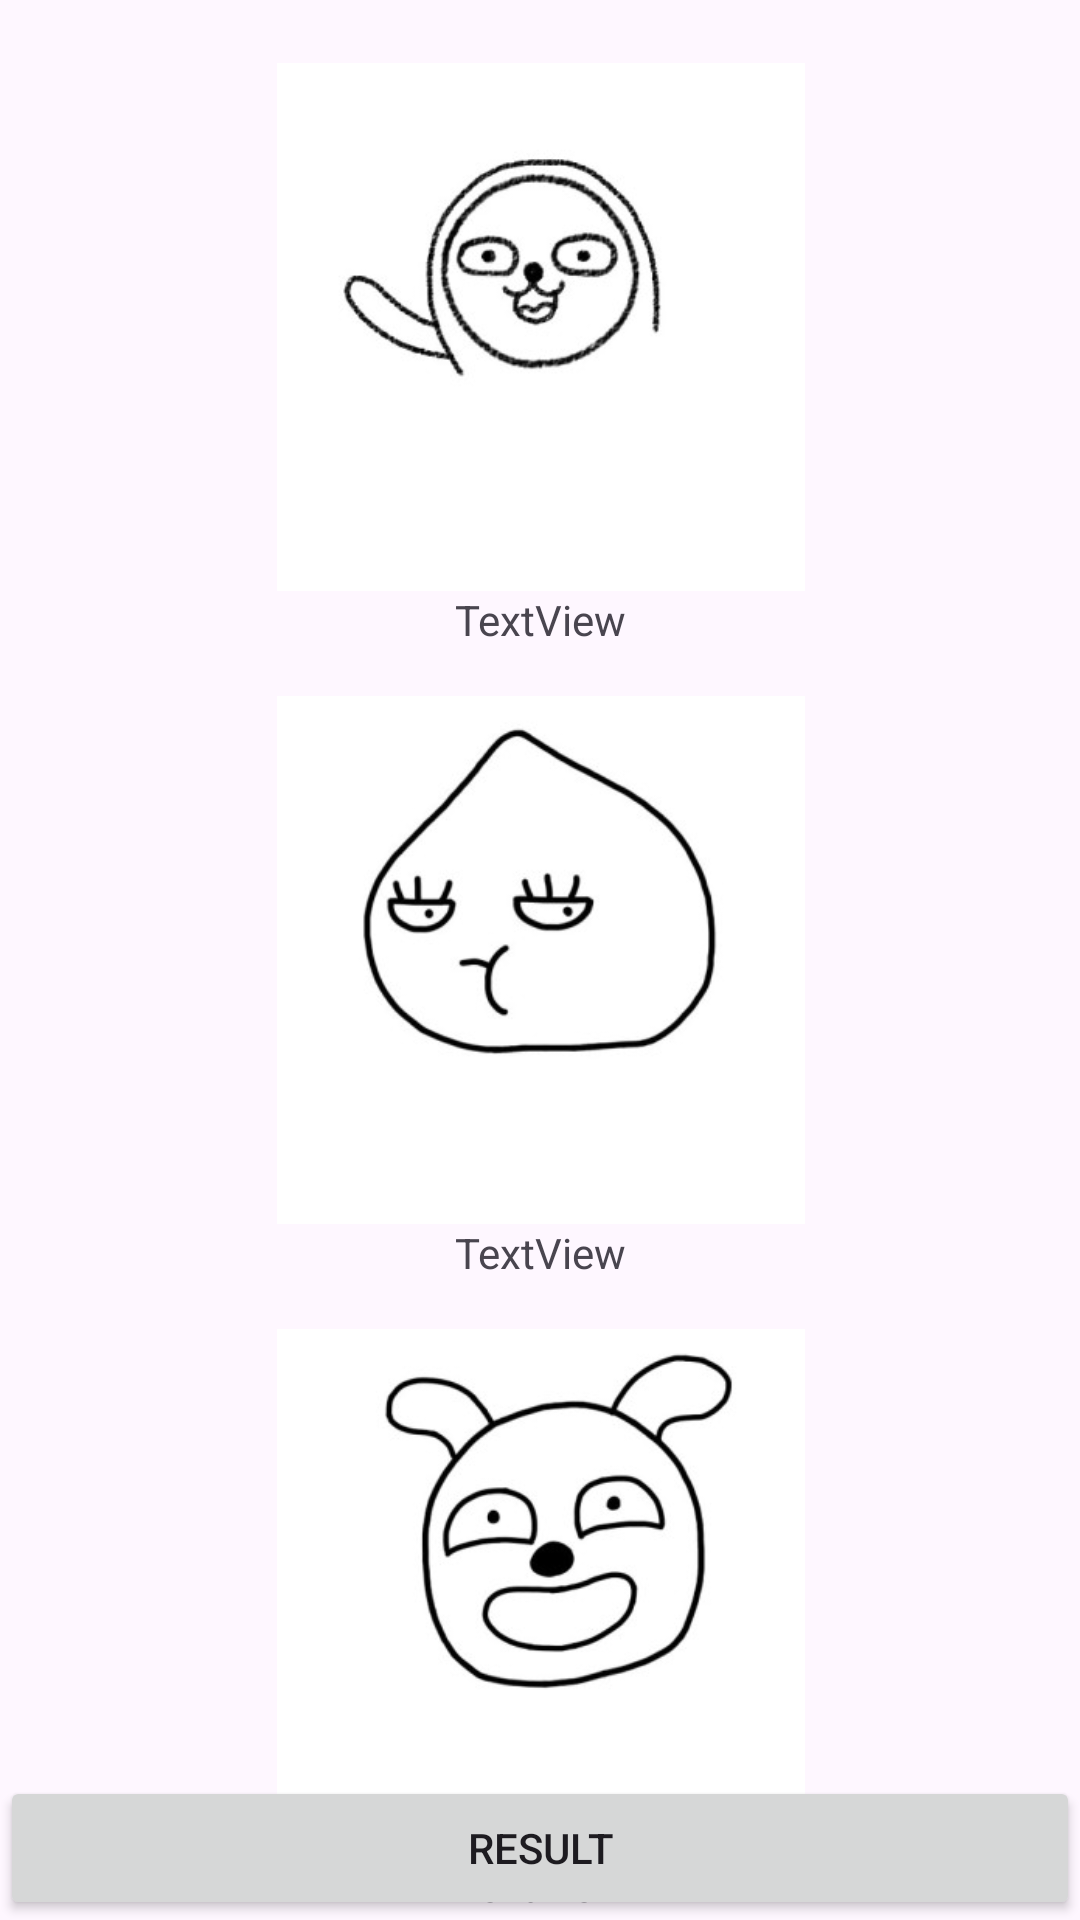

The Android layout XML behind this screen, and the referenced resources:
<!-- AndroidManifest.xml: application theme Theme.Week10_assignment_2 -->
<!-- res/layout/activity_main.xml -->
<?xml version="1.0" encoding="utf-8"?>
<androidx.constraintlayout.widget.ConstraintLayout xmlns:android="http://schemas.android.com/apk/res/android"
    xmlns:app="http://schemas.android.com/apk/res-auto"
    xmlns:tools="http://schemas.android.com/tools"
    android:id="@+id/main"
    android:layout_width="match_parent"
    android:layout_height="match_parent"
    tools:context=".MainActivity">


    <ImageView
        android:id="@+id/imageView"
        android:layout_width="249dp"
        android:layout_height="176dp"
        android:layout_marginBottom="35dp"
        app:layout_constraintBottom_toTopOf="@+id/imageView2"
        app:layout_constraintStart_toStartOf="@+id/imageView2"
        app:srcCompat="@drawable/muzi" />

    <TextView
        android:id="@+id/textView"
        android:layout_width="wrap_content"
        android:layout_height="wrap_content"
        android:text="TextView"
        app:layout_constraintTop_toBottomOf="@+id/imageView"
        app:layout_constraintLeft_toLeftOf="parent"
        app:layout_constraintRight_toRightOf="parent" />

    <ImageView
        android:id="@+id/imageView2"
        android:layout_width="249dp"
        android:layout_height="176dp"
        app:layout_constraintBottom_toBottomOf="parent"
        app:layout_constraintLeft_toLeftOf="parent"
        app:layout_constraintRight_toRightOf="parent"
        app:layout_constraintTop_toTopOf="parent"
        app:srcCompat="@drawable/peach" />

    <TextView
        android:id="@+id/textView2"
        android:layout_width="wrap_content"
        android:layout_height="wrap_content"
        android:text="TextView"
        app:layout_constraintTop_toBottomOf="@+id/imageView2"
        app:layout_constraintLeft_toLeftOf="parent"
        app:layout_constraintRight_toRightOf="parent" />

    <ImageView
        android:id="@+id/imageView3"
        android:layout_width="249dp"
        android:layout_height="176dp"
        android:layout_marginTop="35dp"
        app:layout_constraintStart_toStartOf="@+id/imageView2"
        app:layout_constraintTop_toBottomOf="@+id/imageView2"
        app:srcCompat="@drawable/prodo" />

    <TextView
        android:id="@+id/textView3"
        android:layout_width="wrap_content"
        android:layout_height="wrap_content"
        android:text="TextView"
        app:layout_constraintTop_toBottomOf="@+id/imageView3"
        app:layout_constraintLeft_toLeftOf="parent"
        app:layout_constraintRight_toRightOf="parent" />

    <Button
        android:id="@+id/button"
        android:layout_width="match_parent"
        android:layout_height="wrap_content"
        android:text="Result"
        app:layout_constraintLeft_toLeftOf="parent"
        app:layout_constraintRight_toRightOf="parent"
        app:layout_constraintBottom_toBottomOf="parent"/>


</androidx.constraintlayout.widget.ConstraintLayout>
<!-- resources referenced by this layout -->
<resources>
  <!-- drawable muzi: jpg bitmap (drawable, 10593 bytes) -->
  <!-- drawable peach: jpg bitmap (drawable, 8726 bytes) -->
  <!-- drawable prodo: jpg bitmap (drawable, 12286 bytes) -->
  <style name="Theme.Week10_assignment_2" parent="Base.Theme.Week10_assignment_2" />
  <style name="Base.Theme.Week10_assignment_2" parent="Theme.Material3.DayNight.NoActionBar">
          
          
      </style>
</resources>
